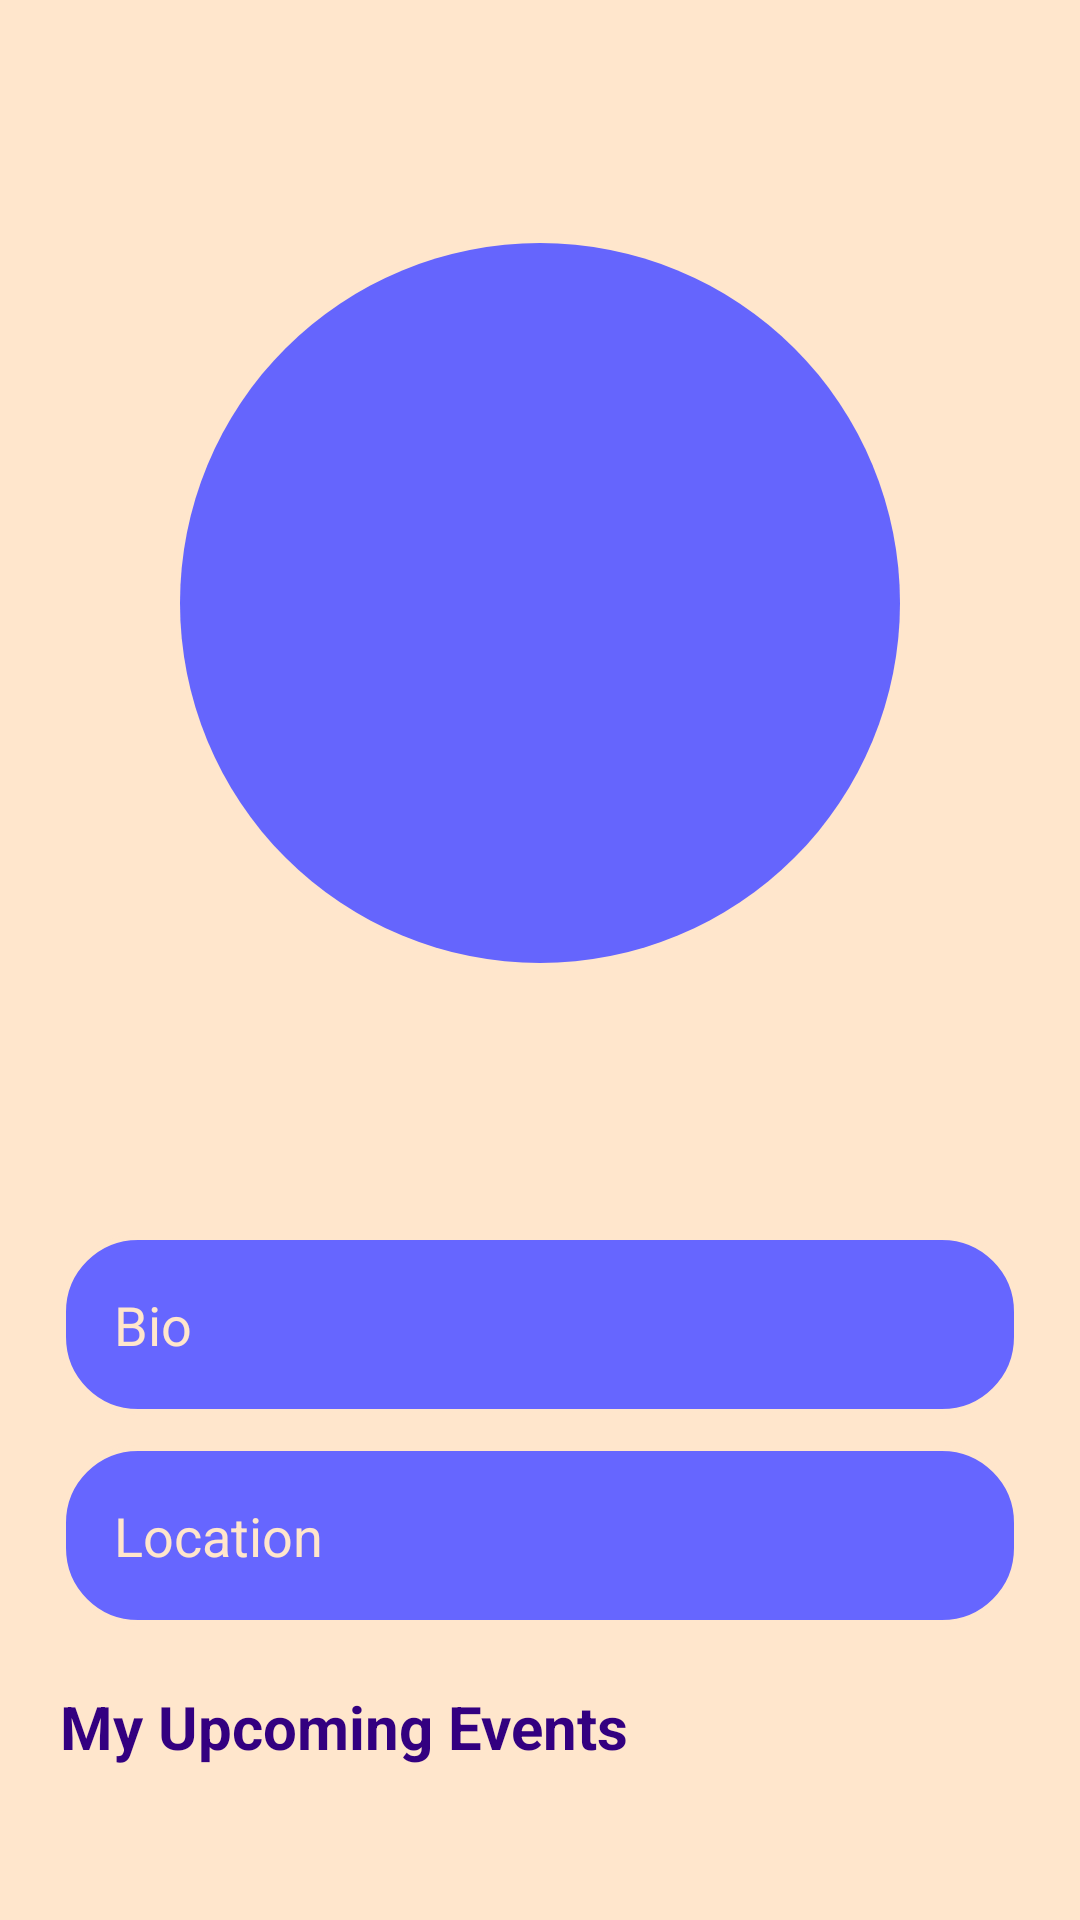

Layout XML and referenced resources for this Android screen:
<!-- AndroidManifest.xml: application theme Theme.PlanItOut -->
<!-- res/layout/friend_profile_view.xml -->
<?xml version="1.0" encoding="utf-8"?>
<ScrollView xmlns:android="http://schemas.android.com/apk/res/android"
    xmlns:app="http://schemas.android.com/apk/res-auto"
    android:layout_width="match_parent"
    android:layout_height="match_parent"
    android:background="@color/tanLight"
    android:paddingStart="20dp"
    android:paddingEnd="20dp"
    android:paddingTop="20dp"
    android:paddingBottom="10dp">

    <LinearLayout
        android:layout_width="match_parent"
        android:layout_height="wrap_content"
        android:orientation="vertical"
        android:gravity="center_horizontal">

        <ImageButton
            android:id="@+id/unfriendButton"
            android:layout_width="61dp"
            android:layout_height="61dp"
            android:layout_gravity="top|start"
            android:background="?attr/selectableItemBackgroundBorderless"
            android:contentDescription="Unfriend"
            android:src="@drawable/baseline_close_24"
            app:tint="@color/purpleDark" />

        <FrameLayout
            android:layout_width="240dp"
            android:layout_height="240dp"
            android:layout_marginBottom="30dp"
            android:background="@drawable/profile_circle"
            android:layout_gravity="center">

            <ImageView
                android:id="@+id/profilePicture"
                android:layout_width="match_parent"
                android:layout_height="match_parent"
                android:layout_gravity="center"
                android:adjustViewBounds="true"
                android:background="@android:color/transparent"
                android:scaleType="centerCrop" />
        </FrameLayout>

        <TextView
            android:id="@+id/usernameView"
            android:layout_width="match_parent"
            android:layout_height="wrap_content"
            android:textAlignment="center"
            android:textSize="30sp"
            android:textColor="@color/purpleDark"
            android:layout_marginBottom="20dp" />

        <LinearLayout
            android:layout_width="match_parent"
            android:layout_height="wrap_content"
            android:background="@drawable/tan_border"
            android:orientation="horizontal"
            android:padding="18dp"
            android:layout_marginBottom="10dp"
            android:gravity="center_vertical">

            <TextView
                android:id="@+id/editTextBio"
                android:layout_width="0dp"
                android:layout_height="wrap_content"
                android:layout_weight="1"
                android:hint="Bio"
                android:maxLines="5"
                android:ellipsize="end"
                android:scrollHorizontally="false"
                android:inputType="textMultiLine"
                android:enabled="false"
                android:focusable="false"
                android:background="@android:color/transparent"
                android:textColor="@color/tanLight"
                android:textColorHint="@color/tanLight"
                android:textSize="18sp" />

        </LinearLayout>

        <LinearLayout
            android:layout_width="match_parent"
            android:layout_height="wrap_content"
            android:background="@drawable/tan_border"
            android:orientation="horizontal"
            android:padding="18dp"
            android:layout_marginBottom="10dp"
            android:gravity="center_vertical">

            <TextView
                android:id="@+id/editTextLocation"
                android:layout_width="0dp"
                android:layout_height="wrap_content"
                android:layout_weight="1"
                android:hint="Location"
                android:enabled="false"
                android:focusable="false"
                android:background="@android:color/transparent"
                android:textColor="@color/tanLight"
                android:textColorHint="@color/tanLight"
                android:textSize="18sp" />

        </LinearLayout>

        <TextView
            android:id="@+id/upcomingEvents"
            android:layout_width="match_parent"
            android:layout_height="wrap_content"
            android:text="My Upcoming Events"
            android:textColor="@color/purpleDark"
            android:textSize="20sp"
            android:textStyle="bold"
            android:layout_marginBottom="10dp"
            android:layout_marginTop="10dp" />
        <androidx.recyclerview.widget.RecyclerView
            android:id="@+id/recyclerView_events"
            android:layout_width="match_parent"
            android:layout_height="wrap_content"
            android:layout_margin="16dp"
            android:clipToPadding="false" />



    </LinearLayout>
</ScrollView>
<!-- resources referenced by this layout -->
<resources>
  <color name="purpleDark">#330080</color>
  <color name="tanLight">#FFE6CC</color>
  <!-- drawable profile_circle (drawable) -->
  <shape xmlns:android="http://schemas.android.com/apk/res/android"
      android:shape="oval">
      <solid android:color="@color/event_blue"/>
  </shape>
  <!-- drawable tan_border (drawable) -->
  <?xml version="1.0" encoding="utf-8"?>
  <shape xmlns:android="http://schemas.android.com/apk/res/android"
      android:shape= "rectangle">
  
      <stroke
          android:width="2dp"
          android:color="@color/tanLight"
          />
  
      <solid
          android:color="@color/purpleMain"
          />
  
      <corners
          android:radius="25dp" />
  
  </shape>
  <style name="Theme.PlanItOut" parent="Base.Theme.PlanItOut" />
  <color name="event_blue">#6565FD</color>
  <color name="purpleMain">#6666ff</color>
  <style name="Base.Theme.PlanItOut" parent="Theme.Material3.DayNight.NoActionBar">
          
          <item name="colorPrimary">@color/purpleMain</item>
          <item name="colorPrimaryVariant">@color/purpleMain</item>
          <item name="colorOnPrimary">@color/tanLight</item>
          <item name="android:statusBarColor">@color/purpleDark</item>
      </style>
</resources>
